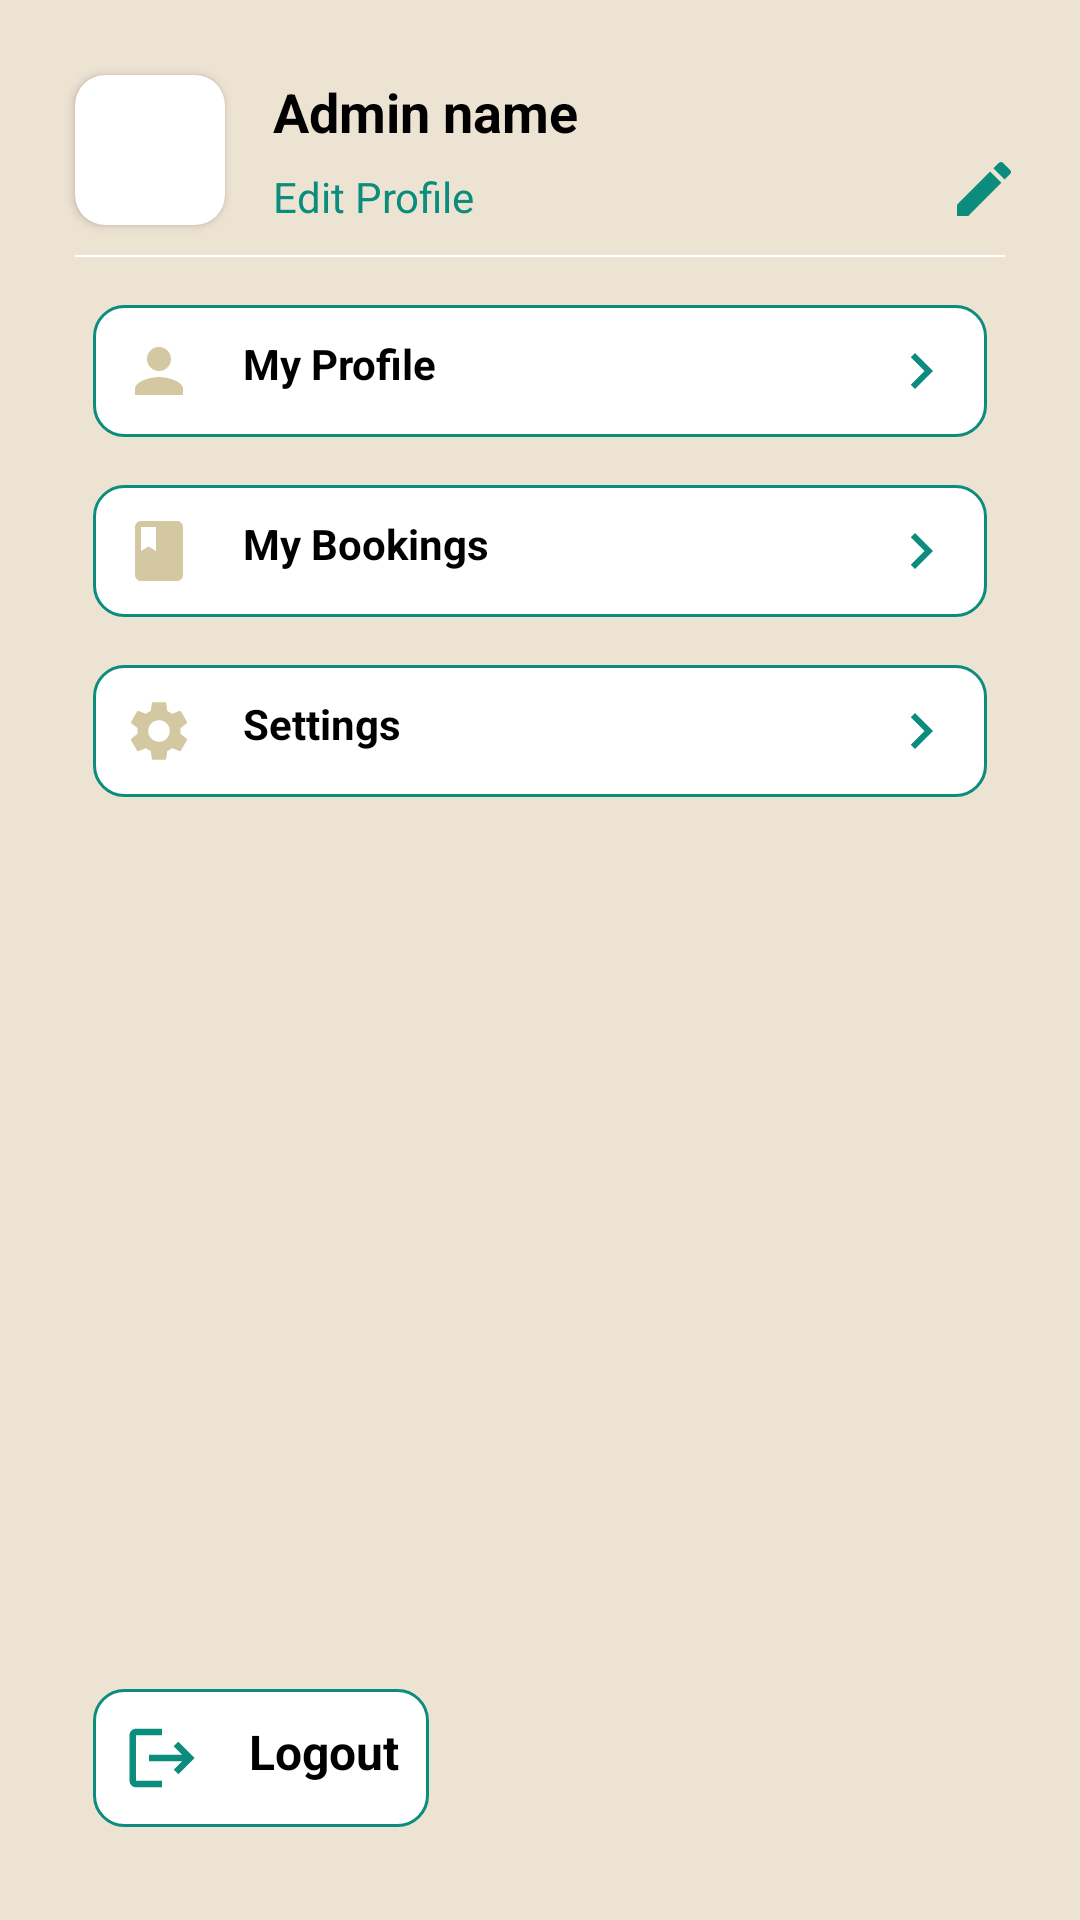

Produce the Android XML layout that renders to this screen, including the resource entries it uses.
<!-- AndroidManifest.xml: application theme Theme.BookStoreApp -->
<!-- res/layout/fragment_menu_screen.xml -->
<?xml version="1.0" encoding="utf-8"?>
<layout xmlns:android="http://schemas.android.com/apk/res/android"
    xmlns:app="http://schemas.android.com/apk/res-auto"
    xmlns:tools="http://schemas.android.com/tools">

    <data></data>
<androidx.constraintlayout.widget.ConstraintLayout
    android:layout_width="match_parent"
    android:layout_height="match_parent"
    android:background="@color/brownEDE3D3"
    android:padding="15dp"
    tools:context=".screens.MenuScreenFragment">

    <androidx.cardview.widget.CardView
        android:id="@+id/cvImageProfile"
        android:layout_width="50dp"
        android:layout_height="50dp"
        android:layout_margin="10dp"
        app:cardCornerRadius="10dp"
        app:layout_constraintStart_toStartOf="parent"
        app:layout_constraintTop_toTopOf="parent">

        <ImageView
            android:id="@+id/imgAvatar"
            android:src="@drawable/imgdog"
            android:layout_width="match_parent"
            android:layout_height="match_parent" />

    </androidx.cardview.widget.CardView>


    <TextView
        android:id="@+id/tvNameProfile"
        android:layout_width="wrap_content"
        android:layout_height="wrap_content"
        android:layout_marginStart="16dp"
        android:text="Admin name"
        android:textStyle="bold"
        android:textColor="@color/black"
        android:textSize="18sp"
        app:layout_constraintStart_toEndOf="@+id/cvImageProfile"
        app:layout_constraintTop_toTopOf="@+id/cvImageProfile" />

    <TextView
        android:id="@+id/tvEditProfile"
        android:layout_width="wrap_content"
        android:layout_height="wrap_content"
        android:text="Edit Profile"
        android:textColor="@color/green0B8C7C"
        app:layout_constraintBottom_toBottomOf="@+id/cvImageProfile"
        app:layout_constraintStart_toStartOf="@+id/tvNameProfile" />

    <ImageView
        android:layout_width="wrap_content"
        android:layout_height="wrap_content"
        android:src="@drawable/ic_baseline_mode_edit_24"
        app:layout_constraintEnd_toEndOf="parent"
        android:layout_marginEnd="5dp"
        app:layout_constraintBottom_toBottomOf="@id/tvEditProfile" />

    <View
        android:id="@+id/view"
        android:layout_width="match_parent"
        android:layout_height="0.6dp"
        android:layout_margin="10dp"
        android:background="@color/white"
        app:layout_constraintTop_toBottomOf="@id/tvEditProfile"
        tools:layout_editor_absoluteX="20dp" />

    <TextView
        android:id="@+id/tvMyProfile"
        android:layout_width="match_parent"
        android:layout_height="wrap_content"
        android:drawableStart="@drawable/ic_baseline_person_24"
        android:drawableEnd="@drawable/ic_baseline_navigate_next_24"
        android:text="My Profile"
        android:textSize="14sp"
        android:padding="10dp"
        android:background="@drawable/border_item_for_work"
        android:textColor="@color/black"
        android:textStyle="bold"
        android:layout_margin="16dp"
        android:drawablePadding="16dp"
        app:layout_constraintTop_toBottomOf="@+id/view" />

    <TextView
        android:id="@+id/tvMyBookings"
        android:layout_width="match_parent"
        android:layout_height="wrap_content"
        android:drawableStart="@drawable/ic_baseline_book_24"
        android:drawableEnd="@drawable/ic_baseline_navigate_next_24"
        android:text="My Bookings"
        android:textSize="14sp"
        android:padding="10dp"
        android:background="@drawable/border_item_for_work"
        android:textColor="@color/black"
        android:textStyle="bold"
        android:layout_margin="16dp"
        android:drawablePadding="16dp"
        app:layout_constraintTop_toBottomOf="@+id/tvMyProfile" />

    <TextView
        android:id="@+id/tvSettings"
        android:layout_width="match_parent"
        android:layout_height="wrap_content"
        android:drawableStart="@drawable/ic_baseline_settings_24"
        android:drawableEnd="@drawable/ic_baseline_navigate_next_24"
        android:text="Settings"
        android:textSize="14sp"
        android:padding="10dp"
        android:background="@drawable/border_item_for_work"
        android:textColor="@color/black"
        android:textStyle="bold"
        android:layout_margin="16dp"
        android:drawablePadding="16dp"
        app:layout_constraintTop_toBottomOf="@+id/tvMyBookings" />


    <TextView
        android:id="@+id/tvLogout"
        android:layout_width="wrap_content"
        android:layout_height="wrap_content"
        android:layout_margin="16dp"
        android:drawableStart="@drawable/ic_baseline_logout_24"
        android:drawablePadding="16dp"
        android:text="Logout"
        android:padding="10dp"
        android:background="@drawable/border_item_for_work"
        android:textColor="@color/black"
        android:textSize="16dp"
        android:textStyle="bold"
        app:layout_constraintBottom_toBottomOf="parent"
        app:layout_constraintStart_toStartOf="parent" />

</androidx.constraintlayout.widget.ConstraintLayout>
</layout>
<!-- resources referenced by this layout -->
<resources>
  <color name="black">#FF000000</color>
  <color name="brownEDE3D3">#EDE3D3</color>
      0B8C7C
      #FFEEC1
  <color name="green0B8C7C">#0B8C7C</color>
  <color name="white">#FFFFFFFF</color>
  <!-- drawable border_item_for_work (drawable) -->
  <?xml version="1.0" encoding="utf-8"?>
  <shape xmlns:android="http://schemas.android.com/apk/res/android"
      android:padding="10dp"
      android:shape="rectangle">
   <solid android:color="@color/white"/>
      <stroke
          android:width="1dp"
          android:color="@color/green0B8C7C" />
      <corners android:radius="10dp" />
  </shape>
  <!-- drawable ic_baseline_book_24 (drawable) -->
  <vector android:height="24dp" android:tint="#D3C8A1"
      android:viewportHeight="24" android:viewportWidth="24"
      android:width="24dp" xmlns:android="http://schemas.android.com/apk/res/android">
      <path android:fillColor="@android:color/white" android:pathData="M18,2H6c-1.1,0 -2,0.9 -2,2v16c0,1.1 0.9,2 2,2h12c1.1,0 2,-0.9 2,-2V4c0,-1.1 -0.9,-2 -2,-2zM6,4h5v8l-2.5,-1.5L6,12V4z"/>
  </vector>
  <!-- drawable ic_baseline_logout_24 (drawable) -->
  <vector android:autoMirrored="true" android:height="26dp"
      android:tint="@color/green0B8C7C" android:viewportHeight="24"
      android:viewportWidth="24" android:width="26dp" xmlns:android="http://schemas.android.com/apk/res/android">
      <path android:fillColor="@android:color/white" android:pathData="M17,7l-1.41,1.41L18.17,11H8v2h10.17l-2.58,2.58L17,17l5,-5zM4,5h8V3H4c-1.1,0 -2,0.9 -2,2v14c0,1.1 0.9,2 2,2h8v-2H4V5z"/>
  </vector>
  <!-- drawable ic_baseline_mode_edit_24 (drawable) -->
  <vector android:height="24dp" android:tint="@color/green0B8C7C"
      android:viewportHeight="24" android:viewportWidth="24"
      android:width="24dp" xmlns:android="http://schemas.android.com/apk/res/android">
      <path android:fillColor="@android:color/white" android:pathData="M3,17.25V21h3.75L17.81,9.94l-3.75,-3.75L3,17.25zM20.71,7.04c0.39,-0.39 0.39,-1.02 0,-1.41l-2.34,-2.34c-0.39,-0.39 -1.02,-0.39 -1.41,0l-1.83,1.83 3.75,3.75 1.83,-1.83z"/>
  </vector>
  <!-- drawable ic_baseline_navigate_next_24 (drawable) -->
  <vector android:autoMirrored="true" android:height="24dp"
      android:tint="@color/green0B8C7C" android:viewportHeight="24"
      android:viewportWidth="24" android:width="24dp" xmlns:android="http://schemas.android.com/apk/res/android">
      <path android:fillColor="@android:color/white" android:pathData="M10,6L8.59,7.41 13.17,12l-4.58,4.59L10,18l6,-6z"/>
  </vector>
  <!-- drawable ic_baseline_person_24 (drawable) -->
  <vector android:height="24dp" android:tint="#D3C8A1"
      android:viewportHeight="24" android:viewportWidth="24"
      android:width="24dp" xmlns:android="http://schemas.android.com/apk/res/android">
      <path android:fillColor="@android:color/white" android:pathData="M12,12c2.21,0 4,-1.79 4,-4s-1.79,-4 -4,-4 -4,1.79 -4,4 1.79,4 4,4zM12,14c-2.67,0 -8,1.34 -8,4v2h16v-2c0,-2.66 -5.33,-4 -8,-4z"/>
  </vector>
  <style name="Theme.BookStoreApp" parent="Theme.MaterialComponents.DayNight.NoActionBar">
          
          <item name="colorPrimary">@color/purple_500</item>
          <item name="colorPrimaryVariant">@color/purple_700</item>
          <item name="colorOnPrimary">@color/white</item>
          
          <item name="colorSecondary">@color/teal_200</item>
          <item name="colorSecondaryVariant">@color/teal_700</item>
          <item name="colorOnSecondary">@color/black</item>
          
          <item name="android:statusBarColor" tools:targetApi="l">?attr/colorPrimaryVariant</item>
          
      </style>
  <color name="purple_500">#FF6200EE</color>
  <color name="purple_700">#FF3700B3</color>
  <color name="teal_200">#FF03DAC5</color>
  <color name="teal_700">#FF018786</color>
</resources>
